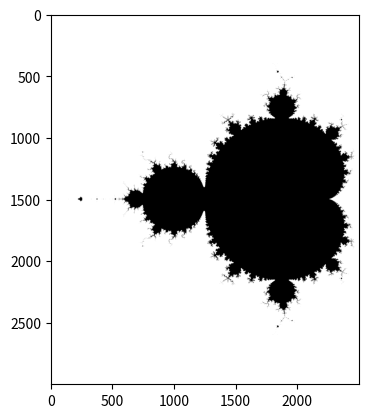

Write the Python code that produced this figure.
import numpy as np
import matplotlib.pyplot as plt


def create_complex_matrix(x1, x2, y1, y2, quality):
    x = np.linspace(x1, x2, int((x2 - x1) * quality))
    y = np.linspace(y1, y2, int((y2 - y1) * quality))
    return x[np.newaxis, :] + y[:, np.newaxis] * 1j

def is_stable(c, i):
    z = c
    for _ in range(i): z = z ** 2 + c
    return abs(z) <= 2

plan = create_complex_matrix(-2, 0.5, -1.5, 1.5, quality=1000)

plt.imshow(is_stable(plan, i=30), cmap="binary")
plt.show()